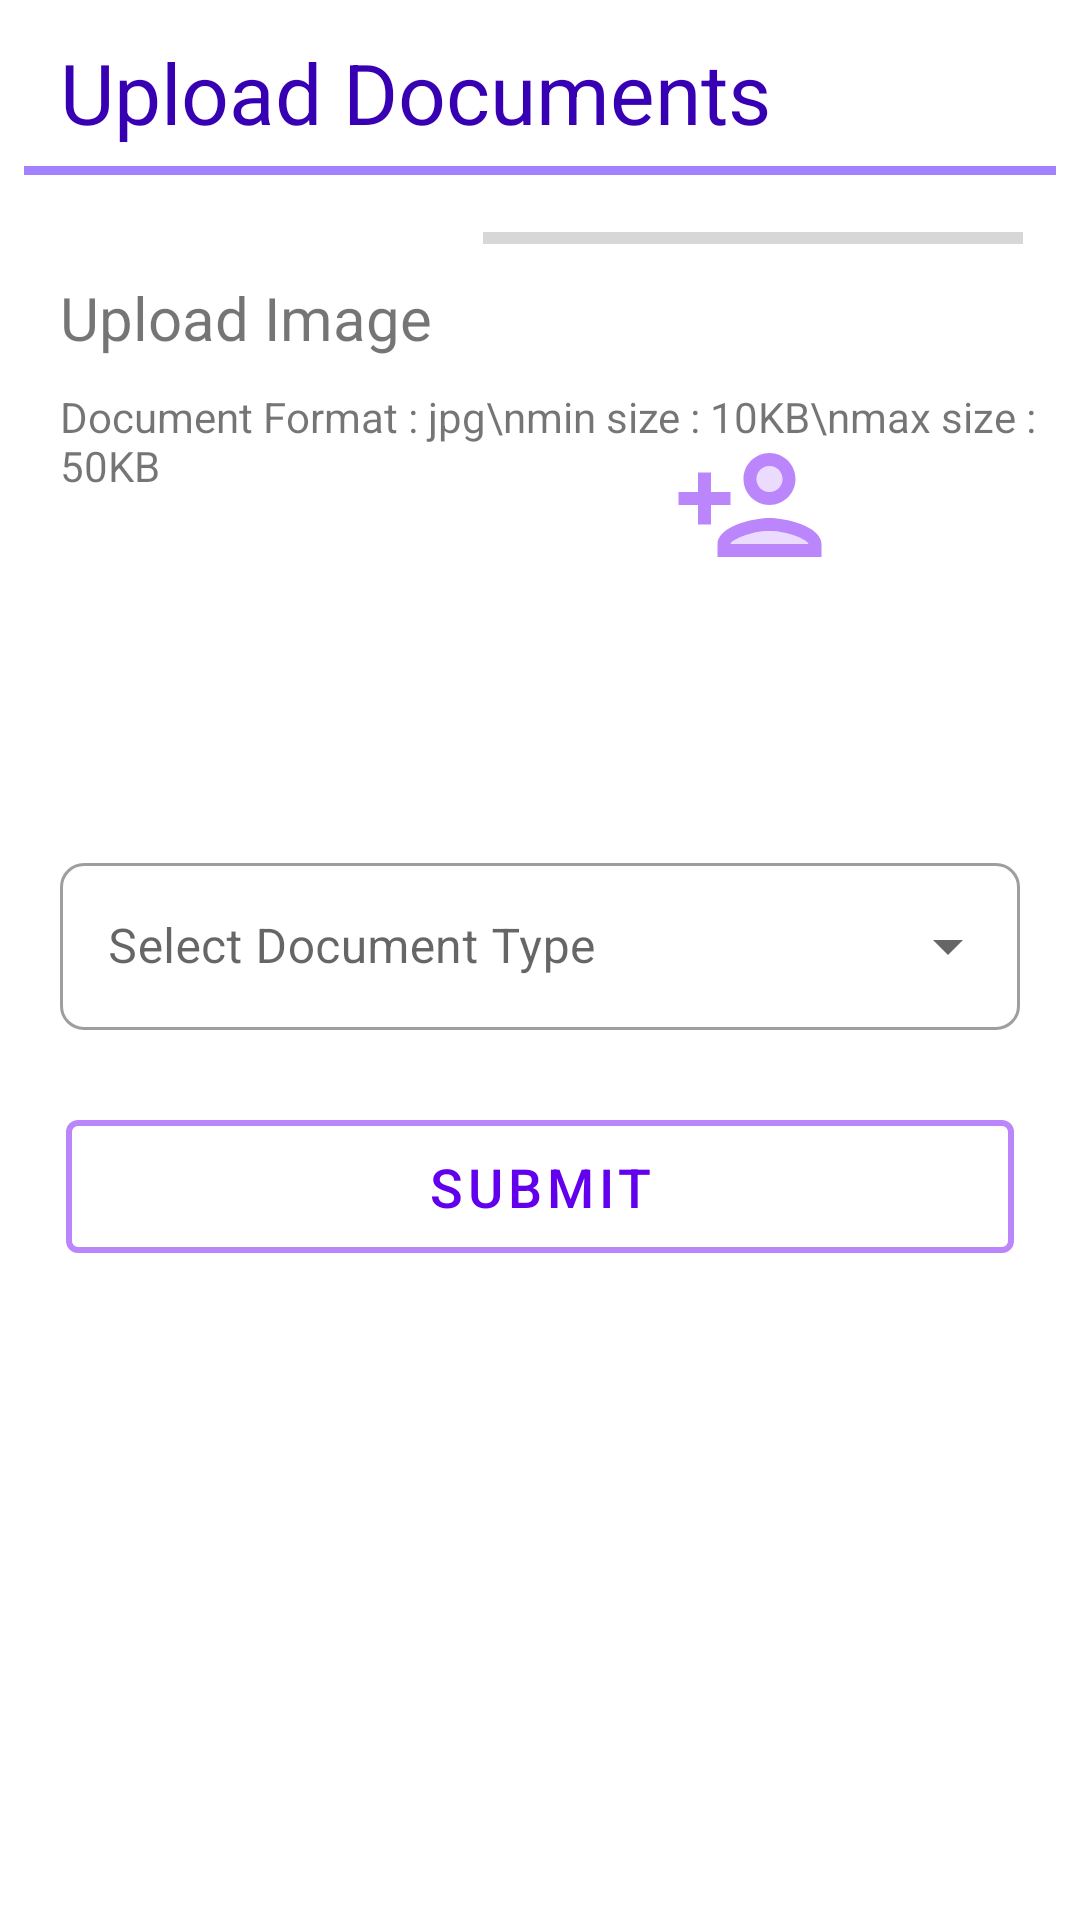

The Android layout XML behind this screen, and the referenced resources:
<!-- AndroidManifest.xml: application theme Theme.ExamRegistration -->
<!-- res/layout/tab2.xml -->
<?xml version="1.0" encoding="utf-8"?>
<androidx.constraintlayout.widget.ConstraintLayout xmlns:android="http://schemas.android.com/apk/res/android"
    xmlns:app="http://schemas.android.com/apk/res-auto"
    xmlns:tools="http://schemas.android.com/tools"
    android:id="@+id/constraintLayout"
    android:layout_width="match_parent"
    android:layout_height="match_parent"
    tools:context=".ui.main.PlaceholderFragment"
    >

    <androidx.core.widget.NestedScrollView
        android:layout_width="match_parent"
        android:layout_height="wrap_content"
        app:layout_constraintTop_toTopOf="parent"
        app:layout_constraintStart_toStartOf="parent"
        app:layout_constraintEnd_toEndOf="parent"
        >
        <RelativeLayout
            android:id="@+id/relLayout"
            android:layout_width="match_parent"
            android:layout_height="match_parent"
            >

            <TextView
                android:id="@+id/Upload_Scanned_Docs"
                android:layout_width="match_parent"
                android:layout_height="match_parent"
                app:layout_constraintStart_toStartOf="parent"
                app:layout_constraintTop_toTopOf="parent"
                app:layout_constraintEnd_toEndOf="parent"
                tools:layout_constraintLeft_creator="1"
                tools:layout_constraintTop_creator="1"
                android:text="Upload Documents"
                android:textSize="28sp"
                android:textColor="@color/purple_700"
                android:layout_marginHorizontal="20dp"
                android:paddingVertical="6dp"
                android:layout_marginTop="6dp"
                />

            <androidx.appcompat.widget.LinearLayoutCompat
                android:id="@+id/divider1"
                android:layout_width="match_parent"
                android:layout_height="3dp"
                android:layout_marginHorizontal="8dp"
                android:layout_marginBottom="8dp"
                android:background="#A382FF"
                android:layout_below="@+id/Upload_Scanned_Docs"
                />

            <com.google.android.material.textview.MaterialTextView
                android:id="@+id/upload_image"
                android:layout_width="wrap_content"
                android:layout_height="wrap_content"
                android:text="Upload Image"
                android:layout_below="@+id/divider1"
                android:layout_marginHorizontal="20dp"
                android:layout_marginTop="16dp"
                android:textSize="20sp"
                android:gravity="bottom"
                android:paddingVertical="10dp"
                />

            <com.google.android.material.textview.MaterialTextView
                android:layout_width="wrap_content"
                android:layout_height="wrap_content"
                android:layout_below="@id/upload_image"
                android:layout_marginStart="20dp"
                android:text="Document Format : jpg\nmin size : 10KB\nmax size : 50KB"
                android:textSize="14sp"
                />

            <ImageView
                android:id="@+id/upload_image_icon"
                android:layout_width="180dp"
                android:layout_height="180dp"
                android:padding="64dp"
                android:src="@drawable/add_image"
                android:layout_below="@id/divider1"
                android:layout_alignParentEnd="true"
                android:layout_marginTop="12dp"
                android:layout_marginBottom="16dp"
                android:layout_marginHorizontal="20dp"
                android:focusable="true"
                android:clickable="true"
                />

            <ProgressBar
                android:id="@+id/Image_progress"
                android:layout_width="180dp"
                android:layout_height="10dp"
                style="@style/Widget.AppCompat.ProgressBar.Horizontal"
                android:layout_below="@+id/divider1"
                android:layout_alignParentEnd="true"
                android:layout_marginHorizontal="20dp"
                android:layout_marginTop="8dp"
                android:layout_marginEnd="19dp" />

            <androidx.appcompat.widget.LinearLayoutCompat
                android:id="@+id/divider6"
                android:layout_width="match_parent"
                android:layout_height="0dp"
                android:layout_below="@id/upload_image_icon"
                />

            <com.google.android.material.textfield.TextInputLayout
                android:id="@+id/document_type"
                android:layout_height="wrap_content"
                android:layout_width="match_parent"
                app:boxCornerRadiusBottomEnd="8dp"
                app:boxCornerRadiusBottomStart="8dp"
                app:boxCornerRadiusTopEnd="8dp"
                app:boxCornerRadiusTopStart="8dp"
                android:layout_marginVertical="8dp"
                android:layout_marginHorizontal="20dp"
                app:startIconDrawable="@drawable/upload_docs"
                app:startIconCheckable="true"
                android:hint="Select Document Type"
                style="@style/Widget.MaterialComponents.TextInputLayout.OutlinedBox.ExposedDropdownMenu"
                android:layout_below="@id/divider6"

                >
                <AutoCompleteTextView
                    android:id="@+id/doc_type_dropdown"
                    android:layout_width="match_parent"
                    android:layout_height="wrap_content"
                    android:inputType="none"

                    />
            </com.google.android.material.textfield.TextInputLayout>


            <com.github.barteksc.pdfviewer.PDFView
                android:id="@+id/pdfPre"
                android:layout_width="match_parent"
                android:layout_height="200dp"
                android:layout_marginHorizontal="20dp"
                android:layout_below="@+id/document_type"
                android:visibility="gone"
            />

            <com.google.android.material.button.MaterialButton
                android:id="@+id/submit"
                style="?attr/materialButtonOutlinedStyle"
                android:layout_width="match_parent"
                android:layout_height="wrap_content"
                android:layout_marginHorizontal="22dp"
                android:layout_marginTop="16dp"
                android:layout_marginBottom="28dp"
                android:backgroundTint="#00000000"
                android:paddingVertical="10dp"
                android:layout_below="@id/pdfPre"
                android:text="SUBMIT"
                android:textColor="@color/purple_500"
                android:textSize="18sp"
                app:strokeColor="@color/purple_200"
                app:strokeWidth="2dp" />
        </RelativeLayout>
    </androidx.core.widget.NestedScrollView>
</androidx.constraintlayout.widget.ConstraintLayout>
<!-- resources referenced by this layout -->
<resources>
  <color name="purple_200">#FFBB86FC</color>
  <color name="purple_500">#FF6200EE</color>
  <color name="purple_700">#FF3700B3</color>
  <!-- drawable add_image (drawable) -->
  <vector android:height="24dp" android:tint="@color/purple_200"
      android:viewportHeight="24" android:viewportWidth="24"
      android:width="24dp" xmlns:android="http://schemas.android.com/apk/res/android">
      <path android:fillAlpha="0.3"
          android:fillColor="@color/purple_700"
          android:pathData="M15,16c-2.69,0 -5.77,1.28 -6,2h12c-0.2,-0.71 -3.3,-2 -6,-2z" android:strokeAlpha="0.3"/>
      <path android:fillAlpha="0.3"
          android:fillColor="@color/purple_500"
          android:pathData="M15,8m-2,0a2,2 0,1 1,4 0a2,2 0,1 1,-4 0" android:strokeAlpha="0.3"/>
      <path android:fillColor="@color/purple_700" android:pathData="M15,12c2.21,0 4,-1.79 4,-4s-1.79,-4 -4,-4 -4,1.79 -4,4 1.79,4 4,4zM15,6c1.1,0 2,0.9 2,2s-0.9,2 -2,2 -2,-0.9 -2,-2 0.9,-2 2,-2zM15,14c-2.67,0 -8,1.34 -8,4v2h16v-2c0,-2.66 -5.33,-4 -8,-4zM9,18c0.22,-0.72 3.31,-2 6,-2 2.7,0 5.8,1.29 6,2L9,18zM6,15v-3h3v-2L6,10L6,7L4,7v3L1,10v2h3v3z"/>
  </vector>
  <style name="Theme.ExamRegistration" parent="Theme.MaterialComponents.DayNight.DarkActionBar">
          
  
          <item name="colorPrimary">@color/purple_700</item>
          <item name="colorPrimaryVariant">@color/purple_700</item>
          <item name="colorOnPrimary">@color/white</item>
          
          <item name="colorSecondary">@color/teal_200</item>
          <item name="colorSecondaryVariant">@color/teal_700</item>
          <item name="colorOnSecondary">@color/black</item>
          
          <item name="android:statusBarColor" tools:targetApi="l">?attr/colorPrimaryVariant</item>
          
          <item name="android:windowContentTransitions">true</item>
  
          <item name="android:navigationBarColor">#41000000</item>
  
      </style>
  <color name="white">#FFFFFFFF</color>
  <color name="teal_200">#FF03DAC5</color>
  <color name="teal_700">#FF018786</color>
  <color name="black">#000000</color>
</resources>
